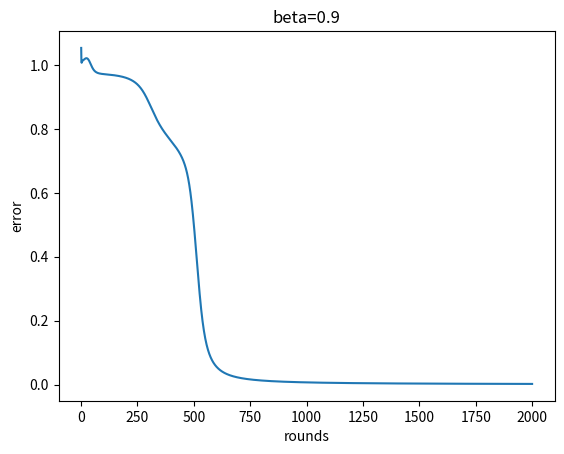

Write Python code to recreate this figure.
# 练习6 使用动量法替代BP算法
import time

import numpy as np
from matplotlib import pyplot as plt

N = 4  # 设置隐层节点数
beta = 0.9  # 设置动量法中历史更新值影响影响大小


def sigmoid(x):
    return 1.0 / (1 + np.exp(-x))


def mmt(w1, w2, x, d):
    w2 = w2.reshape(1, N)
    alpha = 0.9  # 设置步长
    mmt1 = np.full((N, 3), 0)  # 生成零矩阵
    mmt2 = np.full((1, N), 0)
    for i in range(4):
        x_t = x[i, :].reshape(1, 3).T
        v1 = np.dot(w1, x[i, :])
        y1 = sigmoid(v1)
        y1_t = y1.reshape(1, v1.shape[0]).T
        v = np.dot(w2, y1_t)
        y = sigmoid(v)
        e = d[i] - y
        delta = y * (1 - y) * e  # 计算输出层的delta
        # 开始反向传播
        e1 = delta * w2
        delta1 = y1 * (1 - y1) * e1  # 生成1x4数列，不是矩阵
        # 计算第1层更新
        delta1_t = delta1.reshape(1, N).T
        dw1 = np.dot(alpha * delta1_t, x[i, :].reshape(1, 3))
        mmt1 = dw1 + beta * mmt1
        w1 = w1 + mmt1
        # 计算第2层更新
        dw2 = alpha * delta * y1
        mmt2 = dw2 + beta * mmt2
        w2 = w2 + mmt2
    return w1, w2


if __name__ == "__main__":
    # start = time.time()
    x = np.array([[0, 0, 1], [0, 1, 1], [1, 0, 1], [1, 1, 1]])
    d = np.array([0, 1, 1, 0])
    epochs = 2000  # 训练2000轮
    # 设置随机数种子
    rd = np.random.RandomState(42)
    w1 = np.array(2 * rd.rand(N, 3) - 1)
    w2 = np.array(2 * rd.rand(1, N) - 1)
    print('初始权重为\n')
    print('w1:', w1)
    print('w2:', w2)
    train_y = []
    for i in range(epochs):
        e2 = 0
        for j in range(4):
            v1 = np.dot(w1, x[j, :].T)
            y1 = sigmoid(v1)
            y1_t = y1.reshape(1, v1.shape[0]).T  # 转置
            v = np.dot(w2, y1_t)
            y = sigmoid(v)
            e2 = e2 + (d[j] - y) ** 2  # 计算误差
            # if e2 < 0.01:
            # print('达到设定标准，训练轮数为：', i+1)
        w1, w2 = mmt(w1, w2, x, d)
        train_y.extend(e2)
    # 计算输出
    res = []
    e2 = 0
    for i in range(4):
        v1 = np.dot(w1, x[i, :].T)
        y1 = sigmoid(v1)
        v = np.dot(w2, y1.T)
        y = sigmoid(v)
        e2 = e2 + (d[i] - y) ** 2  # 计算误差
        res.extend(y)
    print('最终权重为\n')
    print('w1:', w1)
    print('w2:', w2, '\n')
    print('最终输出结果：', res)
    print('误差为：', e2)
    # end = time.time()
    # print('用时为：',end - start)
    train_x = range(1, epochs + 1)
    plt.plot(train_x, train_y)
    plt.xlabel('rounds')
    plt.ylabel('error')
    plt.title(f'beta={beta}')
    plt.show()
